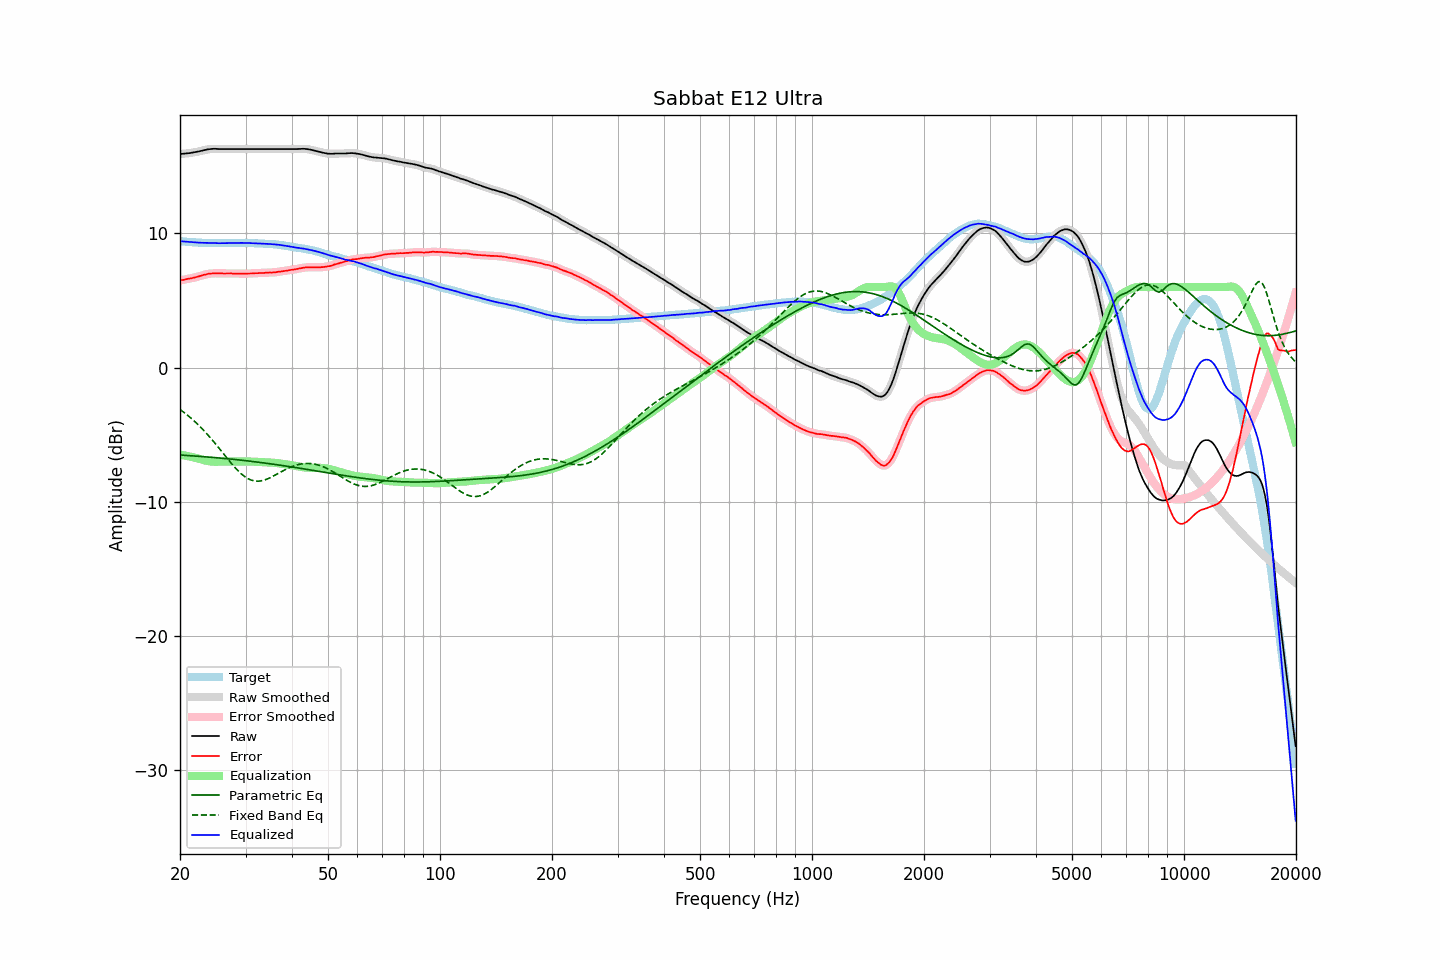

The table this chart was drawn from, first rows:
frequency, raw, error, smoothed, error_smoothed, equalization, parametric_eq, fixed_band_eq, equalized_raw, equalized_smoothed, target
20.00, 15.93, 6.50, 15.93, 6.50, -6.50, -6.53, -3.13, 9.43, 9.43, 9.43
20.20, 15.94, 6.52, 15.94, 6.52, -6.52, -6.53, -3.22, 9.42, 9.42, 9.42
20.40, 15.95, 6.54, 15.95, 6.54, -6.54, -6.54, -3.30, 9.41, 9.41, 9.41
20.61, 15.96, 6.56, 15.96, 6.57, -6.56, -6.55, -3.40, 9.39, 9.40, 9.40
20.81, 15.98, 6.60, 15.97, 6.59, -6.59, -6.56, -3.49, 9.39, 9.39, 9.38
21.02, 15.99, 6.62, 15.99, 6.62, -6.61, -6.57, -3.59, 9.38, 9.38, 9.37
21.23, 16.00, 6.64, 16.00, 6.64, -6.64, -6.57, -3.69, 9.36, 9.37, 9.36
21.44, 16.02, 6.65, 16.02, 6.66, -6.66, -6.58, -3.79, 9.36, 9.35, 9.37
21.66, 16.04, 6.69, 16.04, 6.69, -6.69, -6.59, -3.90, 9.35, 9.35, 9.35
21.87, 16.06, 6.71, 16.06, 6.71, -6.72, -6.60, -4.01, 9.34, 9.34, 9.35
22.09, 16.08, 6.75, 16.08, 6.75, -6.75, -6.61, -4.12, 9.33, 9.33, 9.33
22.31, 16.10, 6.77, 16.10, 6.78, -6.78, -6.62, -4.23, 9.32, 9.32, 9.33
22.54, 16.13, 6.81, 16.13, 6.81, -6.81, -6.62, -4.35, 9.31, 9.31, 9.31
22.76, 16.16, 6.84, 16.16, 6.85, -6.85, -6.63, -4.47, 9.31, 9.31, 9.31
22.99, 16.19, 6.88, 16.19, 6.88, -6.88, -6.64, -4.59, 9.30, 9.30, 9.30
23.22, 16.22, 6.92, 16.22, 6.91, -6.92, -6.65, -4.72, 9.30, 9.30, 9.29
23.45, 16.24, 6.94, 16.24, 6.95, -6.94, -6.66, -4.85, 9.29, 9.30, 9.30
23.69, 16.27, 6.98, 16.27, 6.97, -6.97, -6.67, -4.98, 9.30, 9.30, 9.29
23.92, 16.29, 7.01, 16.28, 6.99, -6.99, -6.68, -5.12, 9.30, 9.29, 9.28
24.16, 16.30, 7.01, 16.30, 7.01, -7.01, -6.69, -5.26, 9.29, 9.29, 9.29
24.40, 16.31, 7.02, 16.31, 7.02, -7.02, -6.70, -5.39, 9.29, 9.29, 9.29
24.65, 16.32, 7.03, 16.32, 7.03, -7.03, -6.71, -5.54, 9.29, 9.29, 9.29
24.89, 16.32, 7.03, 16.31, 7.03, -7.03, -6.72, -5.68, 9.29, 9.29, 9.29
25.14, 16.31, 7.03, 16.31, 7.03, -7.03, -6.73, -5.83, 9.28, 9.28, 9.28
25.39, 16.30, 7.02, 16.30, 7.02, -7.03, -6.74, -5.97, 9.27, 9.28, 9.28
25.65, 16.30, 7.02, 16.30, 7.02, -7.02, -6.75, -6.12, 9.27, 9.27, 9.28
25.91, 16.30, 7.02, 16.30, 7.02, -7.02, -6.76, -6.27, 9.28, 9.28, 9.28
26.16, 16.30, 7.01, 16.30, 7.02, -7.02, -6.78, -6.42, 9.28, 9.28, 9.28
26.43, 16.30, 7.01, 16.30, 7.01, -7.02, -6.79, -6.57, 9.28, 9.28, 9.28
26.69, 16.30, 7.02, 16.30, 7.01, -7.02, -6.80, -6.72, 9.28, 9.28, 9.28
26.96, 16.30, 7.02, 16.30, 7.02, -7.02, -6.81, -6.87, 9.28, 9.28, 9.28
27.23, 16.30, 7.02, 16.30, 7.02, -7.01, -6.82, -7.02, 9.28, 9.28, 9.28
27.50, 16.30, 7.02, 16.30, 7.02, -7.01, -6.83, -7.16, 9.29, 9.29, 9.28
27.77, 16.30, 7.01, 16.30, 7.01, -7.01, -6.85, -7.30, 9.29, 9.29, 9.29
28.05, 16.30, 7.01, 16.30, 7.01, -7.01, -6.86, -7.44, 9.29, 9.29, 9.29
28.33, 16.30, 7.00, 16.30, 7.00, -7.00, -6.87, -7.56, 9.29, 9.29, 9.30
28.62, 16.30, 7.00, 16.30, 7.00, -7.00, -6.88, -7.69, 9.30, 9.30, 9.29
28.90, 16.30, 6.99, 16.30, 7.00, -7.00, -6.90, -7.81, 9.30, 9.30, 9.30
29.19, 16.30, 7.00, 16.30, 7.00, -7.00, -6.91, -7.92, 9.30, 9.30, 9.30
29.48, 16.30, 7.00, 16.30, 7.00, -7.00, -6.92, -8.02, 9.30, 9.30, 9.30
29.78, 16.30, 7.00, 16.30, 7.00, -7.00, -6.94, -8.11, 9.30, 9.30, 9.30
30.08, 16.30, 7.00, 16.30, 7.00, -7.00, -6.95, -8.19, 9.29, 9.29, 9.30
30.38, 16.30, 7.01, 16.30, 7.01, -7.01, -6.96, -8.27, 9.29, 9.29, 9.29
30.68, 16.30, 7.01, 16.30, 7.01, -7.01, -6.98, -8.33, 9.29, 9.29, 9.28
30.99, 16.30, 7.02, 16.30, 7.02, -7.02, -6.99, -8.38, 9.28, 9.28, 9.28
31.30, 16.30, 7.02, 16.30, 7.02, -7.02, -7.01, -8.42, 9.28, 9.28, 9.28
31.61, 16.30, 7.02, 16.30, 7.02, -7.03, -7.02, -8.45, 9.27, 9.27, 9.28
31.93, 16.30, 7.04, 16.30, 7.03, -7.03, -7.04, -8.47, 9.27, 9.27, 9.26
32.24, 16.30, 7.03, 16.30, 7.04, -7.04, -7.05, -8.48, 9.26, 9.26, 9.26
32.57, 16.30, 7.05, 16.30, 7.05, -7.04, -7.07, -8.47, 9.26, 9.26, 9.25
32.89, 16.30, 7.05, 16.30, 7.05, -7.05, -7.08, -8.46, 9.25, 9.25, 9.25
33.22, 16.30, 7.05, 16.30, 7.05, -7.05, -7.10, -8.44, 9.24, 9.24, 9.25
33.55, 16.30, 7.05, 16.30, 7.06, -7.06, -7.11, -8.41, 9.24, 9.24, 9.24
33.89, 16.30, 7.07, 16.30, 7.06, -7.07, -7.13, -8.37, 9.23, 9.23, 9.23
34.23, 16.30, 7.08, 16.30, 7.08, -7.07, -7.15, -8.33, 9.23, 9.23, 9.22
34.57, 16.30, 7.08, 16.30, 7.08, -7.08, -7.16, -8.28, 9.22, 9.22, 9.22
34.92, 16.30, 7.09, 16.30, 7.09, -7.08, -7.18, -8.22, 9.21, 9.21, 9.20
35.27, 16.30, 7.08, 16.30, 7.09, -7.09, -7.19, -8.16, 9.21, 9.21, 9.22
35.62, 16.30, 7.10, 16.30, 7.09, -7.10, -7.21, -8.10, 9.20, 9.20, 9.20
35.97, 16.30, 7.10, 16.30, 7.10, -7.11, -7.23, -8.04, 9.19, 9.19, 9.19
... 635 more rows
